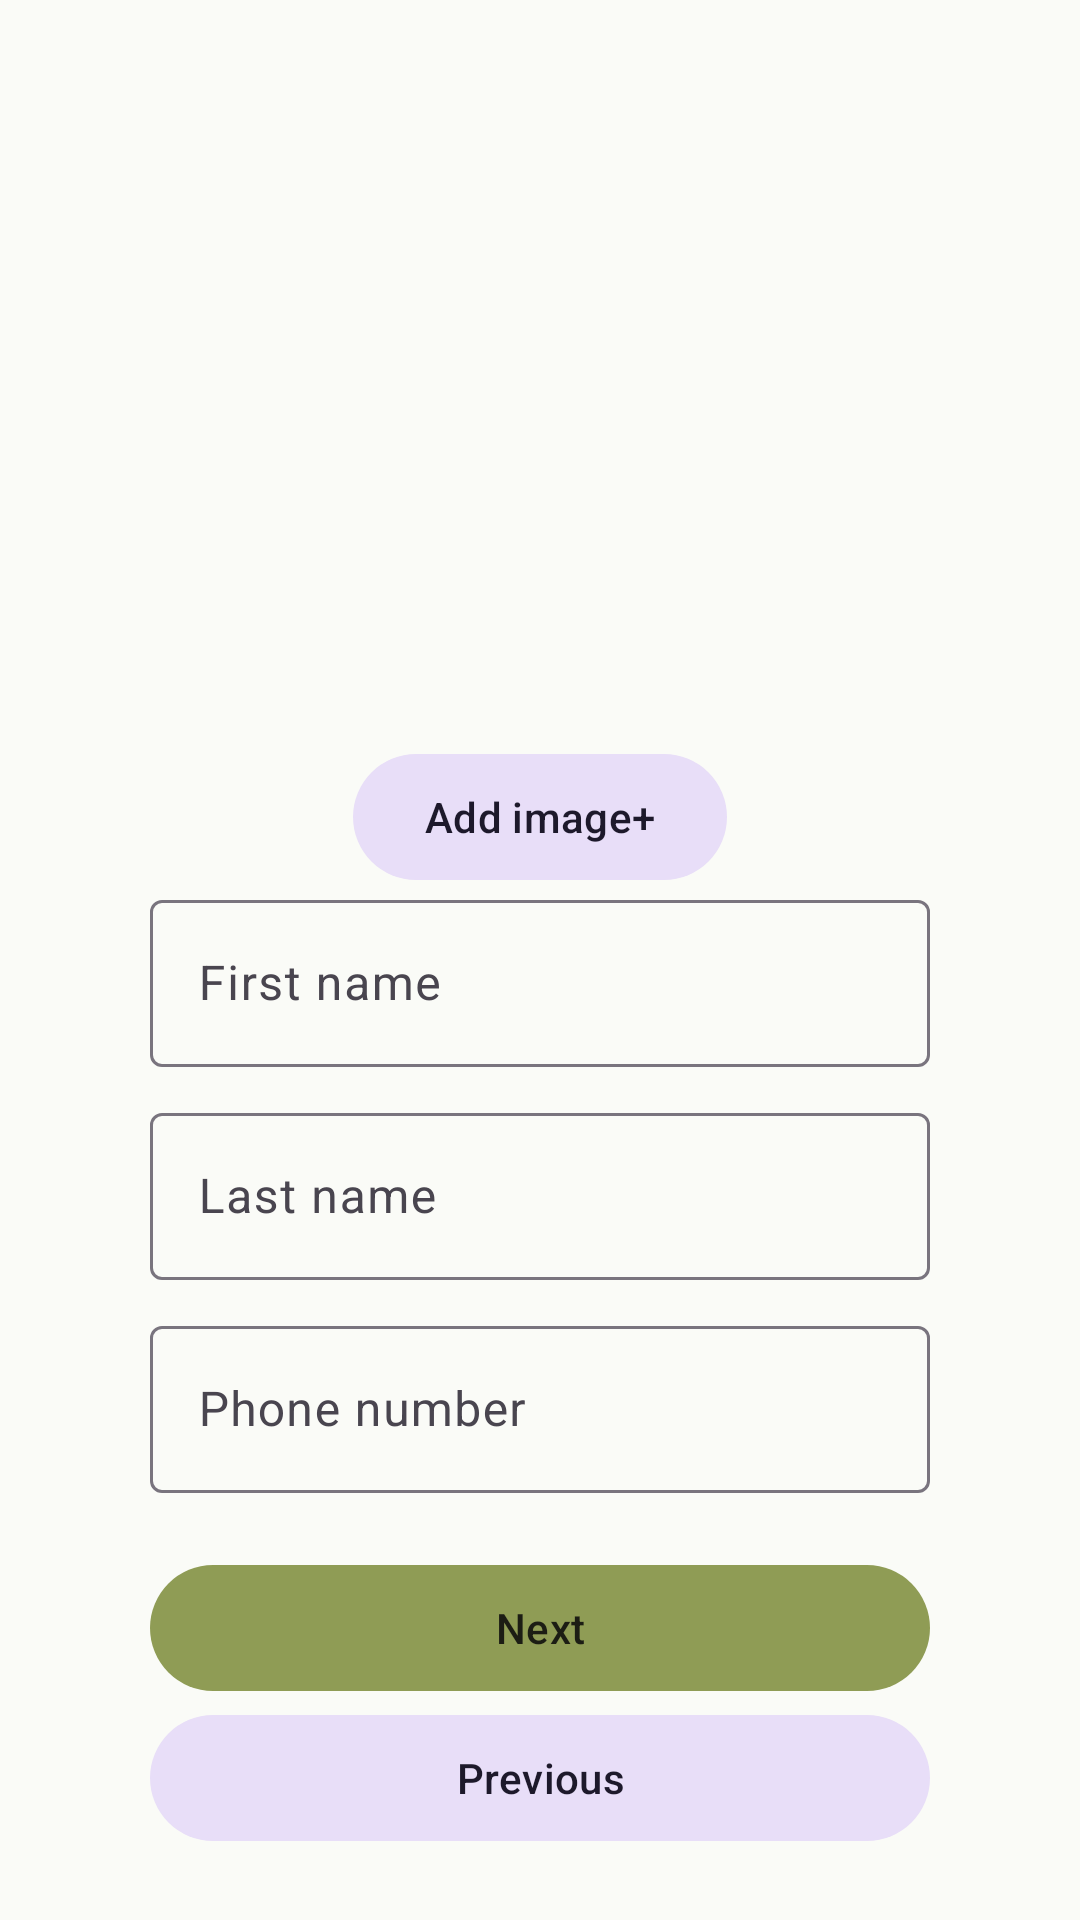

This screen was rendered from an Android layout file. Write that file and the resources it references.
<!-- AndroidManifest.xml: application theme Theme.GrUber -->
<!-- res/layout/fragment_register_name.xml -->
<?xml version="1.0" encoding="utf-8"?>
<androidx.constraintlayout.widget.ConstraintLayout xmlns:android="http://schemas.android.com/apk/res/android"
    xmlns:tools="http://schemas.android.com/tools"
    xmlns:app="http://schemas.android.com/apk/res-auto"
    android:layout_width="match_parent"
    android:layout_height="match_parent"
    tools:context=".fragment.registration.RegisterNameFragment">


    <com.google.android.material.imageview.ShapeableImageView
        android:id="@+id/imageView"
        android:layout_width="140dp"
        android:layout_height="140dp"
        android:contentDescription="Profile photo"
        app:layout_constraintTop_toTopOf="parent"
        app:layout_constraintBottom_toTopOf="@id/til_reg_first_name"
        app:layout_constraintStart_toStartOf="parent"
        app:layout_constraintEnd_toEndOf="parent"
        android:layout_marginTop="40dp"
        app:shapeAppearanceOverlay="@style/ShapeAppearance.GrUber.Circle"
        app:srcCompat="@drawable/profile_photo" />
    <com.google.android.material.button.MaterialButton
        android:id="@+id/btn_reg_add_image"
        android:layout_width="wrap_content"
        android:layout_height="wrap_content"
        app:layout_constraintTop_toBottomOf="@id/imageView"
        app:layout_constraintStart_toStartOf="parent"
        app:layout_constraintEnd_toEndOf="parent"
        android:layout_marginTop="10dp"
        android:text="Add image+"
        style="@style/Widget.GrUber.Button.Secondary"
        />

    <com.google.android.material.textfield.TextInputLayout
        android:id="@+id/til_reg_first_name"
        android:layout_width="0dp"
        android:layout_height="wrap_content"
        app:layout_constraintTop_toTopOf="parent"
        app:layout_constraintBottom_toBottomOf="parent"
        app:layout_constraintStart_toStartOf="parent"
        app:layout_constraintEnd_toEndOf="parent"

        style="@style/Widget.GrUber.TextInput.Default"
        >
        <com.google.android.material.textfield.TextInputEditText
            android:id="@+id/et_reg_first_name"
            android:layout_width="match_parent"
            android:layout_height="wrap_content"
            android:hint="@string/first_name"
            android:inputType="textPersonName"
            />
    </com.google.android.material.textfield.TextInputLayout>

    <com.google.android.material.textfield.TextInputLayout
        android:id="@+id/til_reg_last_name"
        android:layout_width="0dp"
        android:layout_height="wrap_content"
        app:layout_constraintTop_toBottomOf="@id/til_reg_first_name"
        app:layout_constraintStart_toStartOf="parent"
        app:layout_constraintEnd_toEndOf="parent"
        style="@style/Widget.GrUber.TextInput.Default"
        >
        <com.google.android.material.textfield.TextInputEditText
            android:id="@+id/et_reg_last_name"
            android:layout_width="match_parent"
            android:layout_height="wrap_content"
            android:hint="@string/last_name"
            android:inputType="text"/>
    </com.google.android.material.textfield.TextInputLayout>

    <com.google.android.material.textfield.TextInputLayout
        android:id="@+id/til_reg_phone"
        android:layout_width="0dp"
        android:layout_height="wrap_content"
        app:layout_constraintTop_toBottomOf="@id/til_reg_last_name"
        app:layout_constraintStart_toStartOf="parent"
        app:layout_constraintEnd_toEndOf="parent"
        style="@style/Widget.GrUber.TextInput.Default"
        >
        <com.google.android.material.textfield.TextInputEditText
            android:id="@+id/et_reg_phone"
            android:layout_width="match_parent"
            android:layout_height="wrap_content"
            android:hint="@string/phone_number"
            android:inputType="phone"/>
    </com.google.android.material.textfield.TextInputLayout>

    <com.google.android.material.button.MaterialButton
        android:id="@+id/btn_reg_next_name"
        android:layout_width="0dp"
        android:layout_height="wrap_content"
        app:layout_constraintTop_toBottomOf="@id/til_reg_phone"
        app:layout_constraintStart_toStartOf="parent"
        app:layout_constraintEnd_toEndOf="parent"
        android:layout_marginTop="20dp"
        style="@style/Widget.GrUber.Button.Primary"
        android:text="@string/next"/>

    <com.google.android.material.button.MaterialButton
        android:id="@+id/btn_reg_previous_name"
        android:layout_width="0dp"
        android:layout_height="wrap_content"
        app:layout_constraintTop_toBottomOf="@id/btn_reg_next_name"
        app:layout_constraintStart_toStartOf="parent"
        app:layout_constraintEnd_toEndOf="parent"
        style="@style/Widget.GrUber.Button.Secondary"
        android:text="@string/previous"/>

</androidx.constraintlayout.widget.ConstraintLayout>
<!-- resources referenced by this layout -->
<resources>
  <string name="first_name">First name</string>
  <string name="last_name">Last name</string>
  <string name="next">Next</string>
  <string name="phone_number">Phone number</string>
  <string name="previous">Previous</string>
  <style name="ShapeAppearance.GrUber.Circle" parent="ShapeAppearance.GrUber">
          <item name="cornerFamily">rounded</item>
          <item name="cornerSize">50%</item>
      </style>
  <style name="Widget.GrUber.Button.Primary" parent="Widget.Material3.Button">
  
          <item name="android:minHeight">50dp</item>
          <item name="android:minWidth">64dp</item>
          <item name="android:layout_marginHorizontal">50dp</item>
          <item name="android:layout_marginTop">10dp</item>
      </style>
  <style name="Widget.GrUber.Button.Secondary" parent="Widget.Material3.Button.TonalButton">
  
          <item name="android:minHeight">50dp</item>
          <item name="android:minWidth">64dp</item>
          <item name="android:layout_marginHorizontal">50dp</item>
      </style>
  <style name="Widget.GrUber.TextInput.Default" parent="Widget.Material3.TextInputLayout.OutlinedBox">
          <item name="android:singleLine">true</item>
          <item name="android:scrollHorizontally">true</item>
          <item name="android:layout_marginTop">10dp</item>
          <item name="android:layout_marginHorizontal">50dp</item>
          <item name="android:textAppearance">@style/TextAppearance.GrUber.BodyMedium</item>
      </style>
  <style name="Theme.GrUber" parent="Theme.Material3.DayNight.NoActionBar">
  
          
          <item name="colorPrimary">@color/color_primary</item>
          <item name="colorPrimaryVariant">@color/color_primary_variant</item>
          <item name="colorOnPrimary">@color/color_text</item>
  
          
          <item name="colorSecondary">@color/color_secondary</item>
          <item name="colorSecondaryVariant">@color/color_secondary_variant</item>
          <item name="colorOnSecondary">@color/color_text</item>
  
          
          <item name="colorAccent">@color/color_accent</item>
  
          
          <item name="android:colorBackground">@color/color_background</item>
  
          
          <item name="android:statusBarColor">@color/color_primary</item>
  
      </style>
  <style name="ShapeAppearance.GrUber" parent="ShapeAppearance.Material3.LargeComponent" />
  <style name="TextAppearance.GrUber.BodyMedium" parent="TextAppearance.Material3.BodyMedium">
          <item name="android:textColor">@color/black</item>
      </style>
  <color name="color_primary">#8F9C55</color>
  <color name="color_primary_variant">#6E7A3F</color>
  <color name="color_text">#1C1D14</color>
  <color name="color_secondary">#B7D4C3</color>
  <color name="color_secondary_variant">#8FB8A4</color>
  <color name="color_accent">#6FAFB0</color>
  <color name="color_background">#FAFBF7</color>
  <color name="black">#FF000000</color>
</resources>
